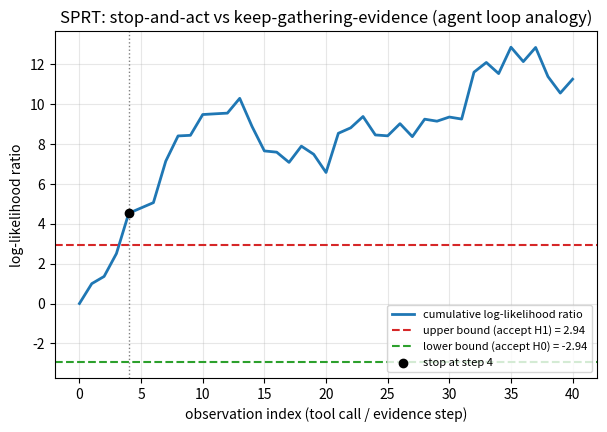

Source code (Python):
import numpy as np
import matplotlib.pyplot as plt

np.random.seed(42)

# Wald's Sequential Probability Ratio Test (SPRT): H0: theta=0 vs H1: theta=1, unit-variance Gaussian.
# This is the "stop gathering evidence vs act" decision an agent makes every loop iteration:
# keep calling tools (keep sampling) or stop and answer (cross a decision boundary).
alpha, beta = 0.05, 0.05                    # false-accept / false-reject rates for the two hypotheses
upper = np.log((1 - beta) / alpha)          # cross this -> stop, accept H1 ("enough evidence, act now")
lower = np.log(beta / (1 - alpha))          # cross this -> stop, accept H0 ("enough evidence, act now")

true_theta = 1.0                            # ground truth: H1 is actually correct
max_steps = 40
samples = true_theta + np.random.randn(max_steps)   # sequential noisy observations ("tool call" results)

llr = 0.0
trace = [0.0]
stop_step = None
for i, x in enumerate(samples, start=1):
    llr += x - 0.5                          # log-likelihood-ratio increment for N(1,1) vs N(0,1)
    trace.append(llr)
    if stop_step is None and (llr >= upper or llr <= lower):
        stop_step = i

trace = np.array(trace)

fig, ax = plt.subplots(figsize=(7, 4.5))
ax.plot(trace, color="#1f77b4", lw=2, label="cumulative log-likelihood ratio")
ax.axhline(upper, color="#d62728", ls="--", lw=1.5, label=f"upper bound (accept H1) = {upper:.2f}")
ax.axhline(lower, color="#2ca02c", ls="--", lw=1.5, label=f"lower bound (accept H0) = {lower:.2f}")
if stop_step is not None:
    ax.axvline(stop_step, color="gray", ls=":", lw=1)
    ax.scatter([stop_step], [trace[stop_step]], color="black", zorder=5,
               label=f"stop at step {stop_step}")
ax.set_xlabel("observation index (tool call / evidence step)")
ax.set_ylabel("log-likelihood ratio")
ax.set_title("SPRT: stop-and-act vs keep-gathering-evidence (agent loop analogy)")
ax.legend(loc="lower right", fontsize=8)
ax.grid(alpha=0.3)
plt.savefig("graph_DAY_109.png", dpi=120, bbox_inches="tight")
